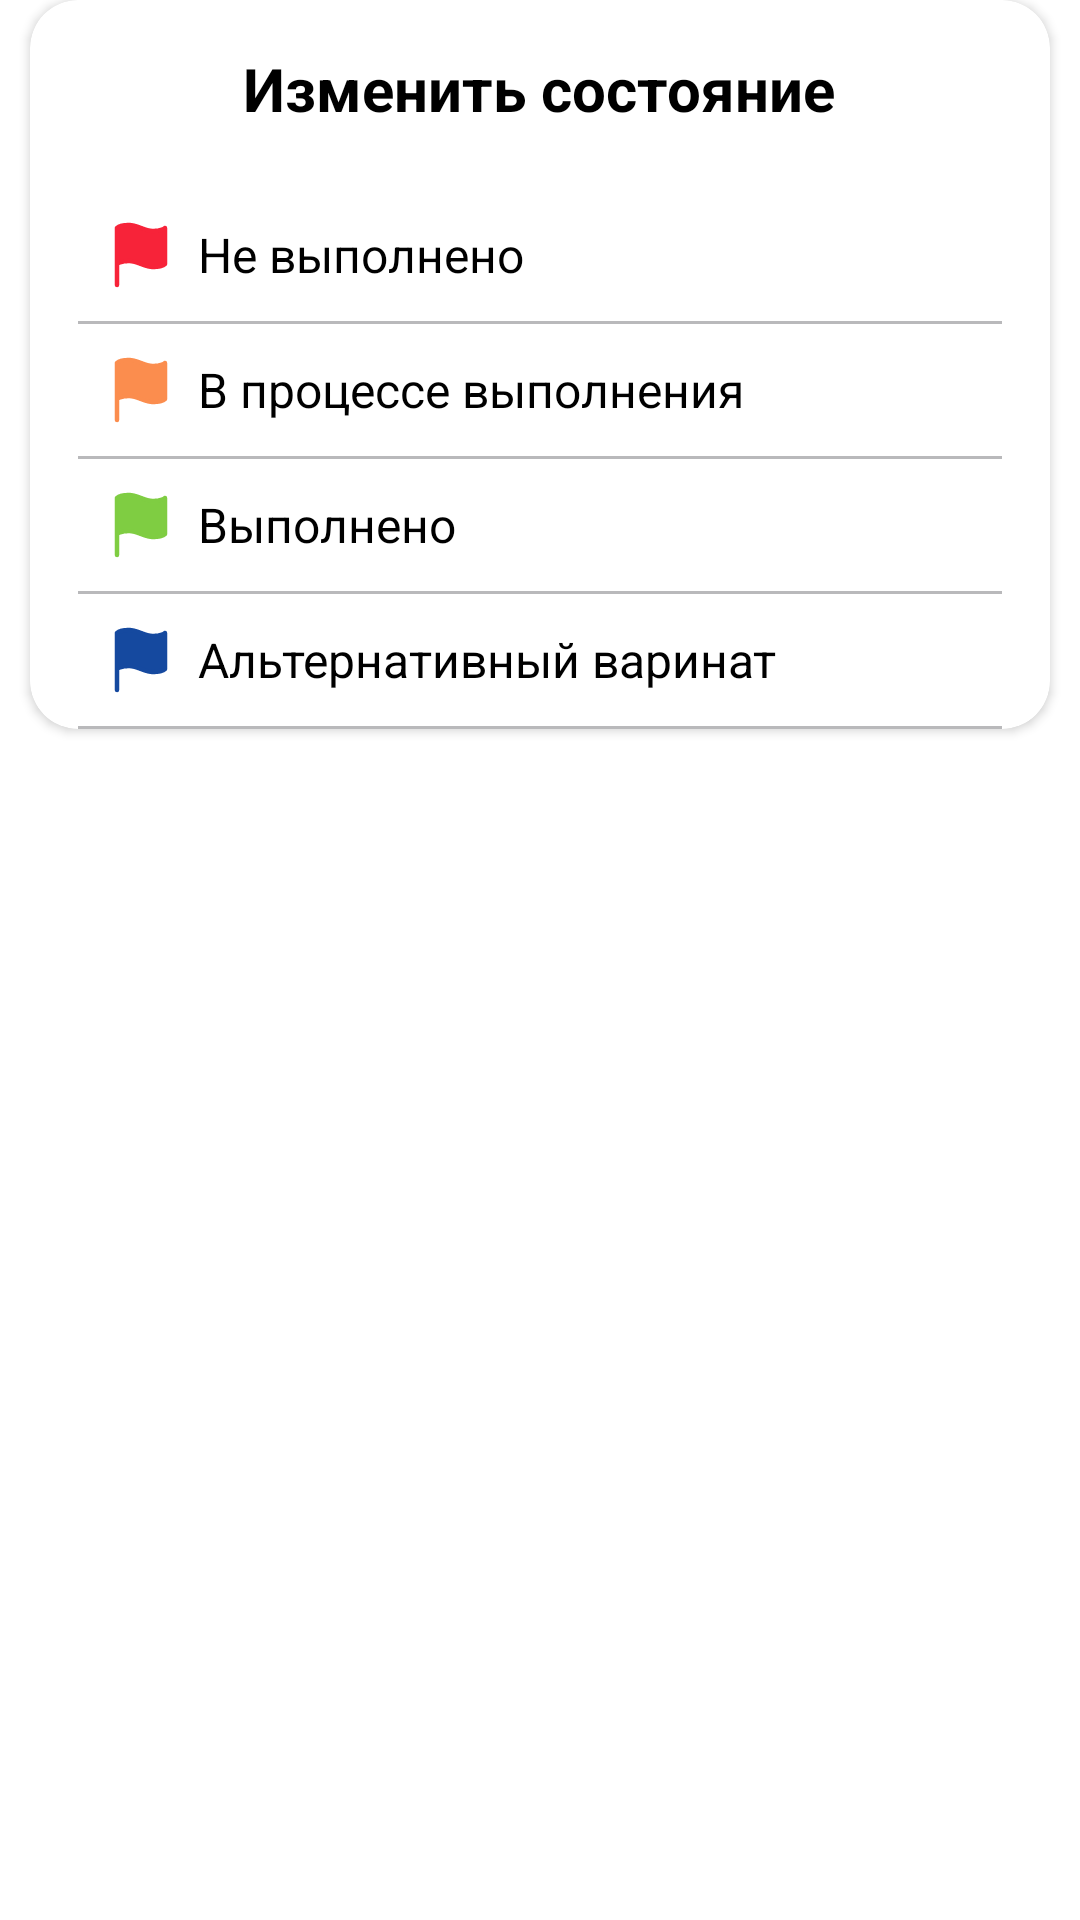

Here is an Android app screen rendered from its layout file. Give the layout XML and the strings, colors and styles it references.
<!-- AndroidManifest.xml: application theme Theme.House_analysis -->
<!-- res/layout/dialog_change_status.xml -->
<?xml version="1.0" encoding="utf-8"?>
<LinearLayout xmlns:android="http://schemas.android.com/apk/res/android"
    xmlns:app="http://schemas.android.com/apk/res-auto"
    android:layout_width="match_parent"
    android:layout_height="wrap_content">

    <androidx.cardview.widget.CardView

        android:layout_width="match_parent"
        android:layout_height="wrap_content"
        android:layout_marginHorizontal="10dp"
        app:cardCornerRadius="16dp">

        <LinearLayout
            android:layout_width="match_parent"
            android:layout_height="wrap_content"
            android:orientation="vertical">

            <TextView
                android:layout_width="wrap_content"
                android:layout_height="wrap_content"
                android:layout_gravity="center_horizontal"
                android:layout_marginTop="16dp"
                android:layout_marginBottom="20dp"
                android:text="Изменить состояние"
                android:textColor="@color/black"
                android:textSize="20sp"
                android:textStyle="bold" />

            <LinearLayout
                android:layout_width="match_parent"
                android:layout_height="wrap_content"
                android:orientation="vertical">

                <LinearLayout
                    android:id="@+id/red_flag_dialog"
                    android:layout_width="match_parent"
                    android:layout_height="wrap_content"
                    android:layout_marginHorizontal="16dp"
                    android:orientation="vertical">

                    <TextView
                        android:layout_width="wrap_content"
                        android:layout_height="wrap_content"
                        android:layout_marginStart="12dp"
                        android:layout_marginTop="11dp"
                        android:layout_marginBottom="11dp"
                        android:drawablePadding="10dp"
                        android:text="Не выполнено"
                        android:textColor="@color/black"
                        android:textSize="16sp"
                        app:drawableLeftCompat="@drawable/flag_red" />

                    <View
                        android:layout_width="match_parent"
                        android:layout_height="1dp"
                        android:background="@color/colorView" />
                </LinearLayout>

            </LinearLayout>

            <LinearLayout
                android:layout_width="match_parent"
                android:layout_height="wrap_content"
                android:orientation="vertical">

                <LinearLayout
                    android:id="@+id/orange_flag_dialog"
                    android:layout_width="match_parent"
                    android:layout_height="wrap_content"
                    android:layout_marginHorizontal="16dp"
                    android:orientation="vertical">

                    <TextView
                        android:layout_width="wrap_content"
                        android:layout_height="wrap_content"
                        android:layout_marginStart="12dp"
                        android:layout_marginTop="11dp"
                        android:layout_marginBottom="11dp"
                        android:drawablePadding="10dp"
                        android:text="В процессе выполнения"
                        android:textColor="@color/black"
                        android:textSize="16sp"
                        app:drawableLeftCompat="@drawable/flag_orange" />

                    <View
                        android:layout_width="match_parent"
                        android:layout_height="1dp"
                        android:background="@color/colorView" />
                </LinearLayout>

            </LinearLayout>

            <LinearLayout
                android:layout_width="match_parent"
                android:layout_height="wrap_content"
                android:orientation="vertical">

                <LinearLayout
                    android:id="@+id/green_flag_dialog"
                    android:layout_width="match_parent"
                    android:layout_height="wrap_content"
                    android:layout_marginHorizontal="16dp"
                    android:orientation="vertical">

                    <TextView
                        android:layout_width="wrap_content"
                        android:layout_height="wrap_content"
                        android:layout_marginStart="12dp"
                        android:layout_marginTop="11dp"
                        android:layout_marginBottom="11dp"
                        android:drawablePadding="10dp"
                        android:text="Выполнено"
                        android:textColor="@color/black"
                        android:textSize="16sp"
                        app:drawableLeftCompat="@drawable/flag_green" />

                    <View
                        android:layout_width="match_parent"
                        android:layout_height="1dp"
                        android:background="@color/colorView" />
                </LinearLayout>

            </LinearLayout>

            <LinearLayout
                android:layout_width="match_parent"
                android:layout_height="wrap_content"
                android:orientation="vertical">

                <LinearLayout
                    android:id="@+id/blue_flag_dialog"
                    android:layout_width="match_parent"
                    android:layout_height="wrap_content"
                    android:layout_marginHorizontal="16dp"
                    android:orientation="vertical">

                    <TextView
                        android:layout_width="wrap_content"
                        android:layout_height="wrap_content"
                        android:layout_marginStart="12dp"
                        android:layout_marginTop="11dp"
                        android:layout_marginBottom="11dp"
                        android:drawablePadding="10dp"
                        android:text="Альтернативный варинат"
                        android:textColor="@color/black"
                        android:textSize="16sp"
                        app:drawableLeftCompat="@drawable/flag_blue" />

                    <View
                        android:layout_width="match_parent"
                        android:layout_height="1dp"
                        android:background="@color/colorView" />
                </LinearLayout>

            </LinearLayout>

        </LinearLayout>

    </androidx.cardview.widget.CardView>
</LinearLayout>
<!-- resources referenced by this layout -->
<resources>
  <color name="black">#FF000000</color>
  <color name="colorView">#B9B9BB</color>
  <!-- drawable flag_blue (drawable) -->
  <?xml version="1.0" encoding="utf-8"?>
  <vector xmlns:android="http://schemas.android.com/apk/res/android"
      android:width="18dp"
      android:height="22dp"
      android:viewportWidth="18"
      android:viewportHeight="22">
      <path
          android:fillColor="#15499F"
          android:pathData="M1,14C1,14 2,13 5,13C8,13 10,15 13,15C16,15 17,14 17,14V2C17,2 16,3 13,3C10,3 8,1 5,1C2,1 1,2 1,2L1,21"
          android:strokeWidth="1.5"
          android:strokeColor="#15499F"
          android:strokeLineCap="round"
          android:strokeLineJoin="round" />
  </vector>
  <!-- drawable flag_green (drawable) -->
  <?xml version="1.0" encoding="utf-8"?>
  <vector xmlns:android="http://schemas.android.com/apk/res/android"
      android:width="18dp"
      android:height="22dp"
      android:viewportWidth="18"
      android:viewportHeight="22">
      <path
          android:fillColor="#7FCD42"
          android:pathData="M1,14C1,14 2,13 5,13C8,13 10,15 13,15C16,15 17,14 17,14V2C17,2 16,3 13,3C10,3 8,1 5,1C2,1 1,2 1,2L1,21"
          android:strokeWidth="1.5"
          android:strokeColor="#7FCD42"
          android:strokeLineCap="round"
          android:strokeLineJoin="round" />
  </vector>
  <!-- drawable flag_orange (drawable) -->
  <?xml version="1.0" encoding="utf-8"?>
  <vector xmlns:android="http://schemas.android.com/apk/res/android"
      android:width="18dp"
      android:height="22dp"
      android:viewportWidth="18"
      android:viewportHeight="22">
      <path
          android:fillColor="#FB8D4E"
          android:pathData="M1,14C1,14 2,13 5,13C8,13 10,15 13,15C16,15 17,14 17,14V2C17,2 16,3 13,3C10,3 8,1 5,1C2,1 1,2 1,2L1,21"
          android:strokeWidth="1.5"
          android:strokeColor="#FB8D4E"
          android:strokeLineCap="round"
          android:strokeLineJoin="round" />
  </vector>
  <!-- drawable flag_red (drawable) -->
  <?xml version="1.0" encoding="utf-8"?>
  <vector xmlns:android="http://schemas.android.com/apk/res/android"
      android:width="18dp"
      android:height="22dp"
      android:viewportWidth="18"
      android:viewportHeight="22">
      <path
          android:fillColor="#F72339"
          android:pathData="M1,14C1,14 2,13 5,13C8,13 10,15 13,15C16,15 17,14 17,14V2C17,2 16,3 13,3C10,3 8,1 5,1C2,1 1,2 1,2L1,21"
          android:strokeWidth="1.5"
          android:strokeColor="#F72339"
          android:strokeLineCap="round"
          android:strokeLineJoin="round" />
  </vector>
  <style name="Theme.House_analysis" parent="Theme.MaterialComponents.DayNight.DarkActionBar">
          
          <item name="colorPrimary">@color/main_color</item>
          <item name="colorPrimaryVariant">@color/purple_700</item>
          <item name="colorOnPrimary">@color/white</item>
          
          <item name="colorSecondary">@color/teal_200</item>
          <item name="colorSecondaryVariant">@color/teal_700</item>
          <item name="colorOnSecondary">@color/black</item>
          
          <item name="android:statusBarColor">?attr/colorPrimaryVariant</item>
          
      </style>
  <color name="main_color">#14499F</color>
  <color name="purple_700">#FF3700B3</color>
  <color name="white">#FFFFFFFF</color>
  <color name="teal_200">#FF03DAC5</color>
  <color name="teal_700">#FF018786</color>
</resources>
